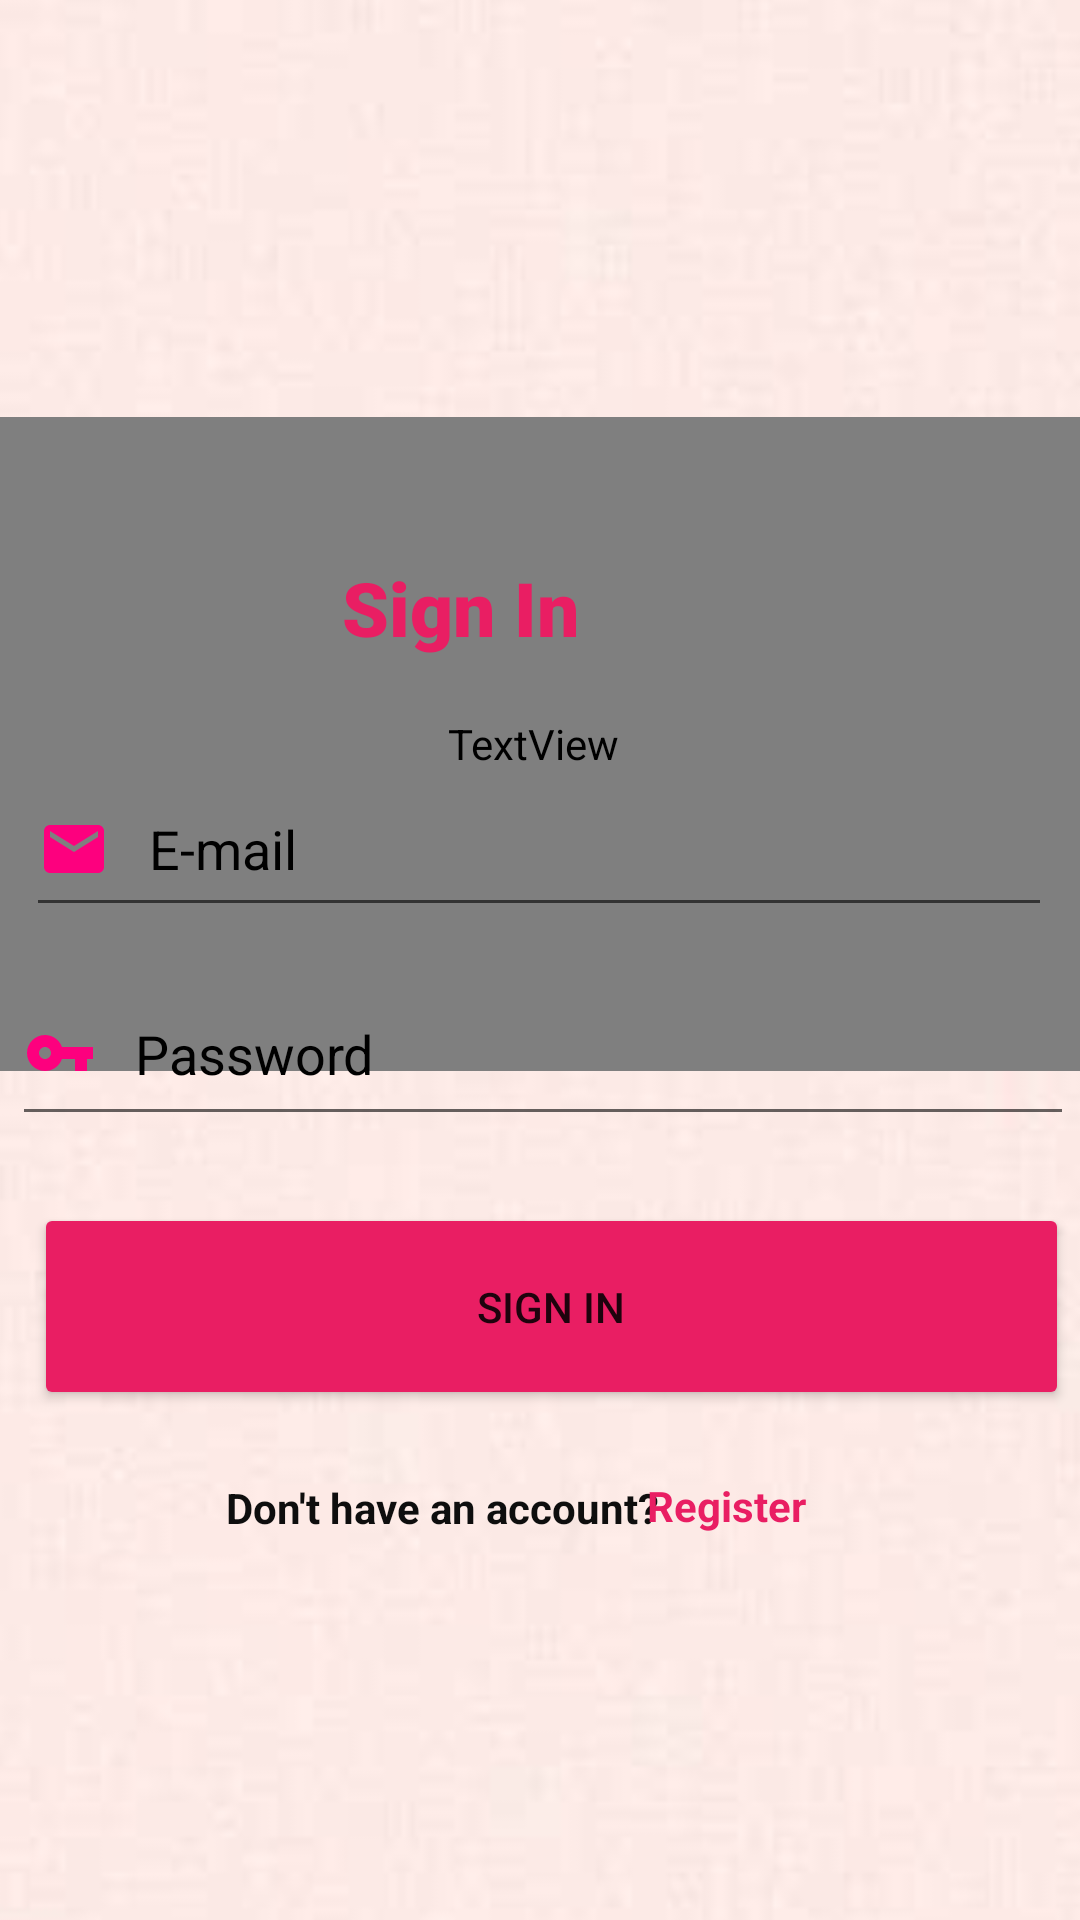

Layout XML and referenced resources for this Android screen:
<!-- AndroidManifest.xml: application theme Theme.Kt -->
<!-- res/layout/activity_login.xml -->
<?xml version="1.0" encoding="utf-8"?>
<androidx.constraintlayout.widget.ConstraintLayout xmlns:android="http://schemas.android.com/apk/res/android"
    xmlns:app="http://schemas.android.com/apk/res-auto"
    xmlns:tools="http://schemas.android.com/tools"
    android:layout_width="match_parent"
    android:layout_height="match_parent"
    tools:context=".Activities.LoginActivity">


    <ImageView


        android:id="@+id/imageView3"
        android:layout_width="412dp"
        android:layout_height="737dp"
        android:scaleType="centerCrop"
        android:src="@drawable/pink"
        app:layout_constraintBottom_toBottomOf="parent"
        app:layout_constraintEnd_toEndOf="parent"
        app:layout_constraintHorizontal_bias="1.0"
        app:layout_constraintStart_toStartOf="parent"
        app:layout_constraintTop_toTopOf="parent" />

    <TextView
        android:id="@+id/textView4"
        android:layout_width="369dp"
        android:layout_height="218dp"
        android:fontFamily="@font/lobster"
        android:text="@string/restaurantado"
        android:textAlignment="center"
        android:textColor="@color/teal_777"
        android:textSize="48sp"
        app:layout_constraintBottom_toBottomOf="@+id/imageView3"
        app:layout_constraintEnd_toEndOf="@+id/imageView3"
        app:layout_constraintHorizontal_bias="0.79"
        app:layout_constraintStart_toStartOf="parent"
        app:layout_constraintTop_toTopOf="parent"
        app:layout_constraintVertical_bias="0.295" />

    <TextView
        android:id="@+id/signintext"
        android:layout_width="246dp"
        android:layout_height="52dp"
        android:fontFamily="sans-serif-black"
        android:text="Sign In"
        android:textColor="@color/teal_777"
        android:textSize="25sp"
        app:layout_constraintBottom_toBottomOf="parent"
        app:layout_constraintEnd_toEndOf="parent"
        app:layout_constraintTop_toTopOf="parent"
        app:layout_constraintVertical_bias="0.316" />

    <EditText
        android:id="@+id/etEmail"
        android:layout_width="342dp"
        android:layout_height="55dp"
        android:drawableLeft="@drawable/ic_baseline_email_24"
        android:drawablePadding="13dp"

        android:hint="E-mail"
        android:textColorHint="@color/black"
        app:layout_constraintBottom_toBottomOf="parent"
        app:layout_constraintEnd_toEndOf="@+id/imageView3"
        app:layout_constraintHorizontal_bias="0.485"
        app:layout_constraintStart_toStartOf="parent"
        app:layout_constraintTop_toTopOf="parent"
        app:layout_constraintVertical_bias="0.434"
        app:layout_constraintWidth_percent=" .8" />

    <EditText

        android:id="@+id/etPassword"
        android:layout_width="354dp"
        android:layout_height="58dp"
        android:autofillHints=""

        android:drawableLeft="@drawable/ic_baseline_vpn_key_24"
        android:drawablePadding="13dp"
        android:hint="Password"
        android:textColorHint="@color/black"
        app:layout_constraintBottom_toBottomOf="parent"
        app:layout_constraintEnd_toEndOf="@+id/imageView3"
        app:layout_constraintHorizontal_bias="0.689"
        app:layout_constraintStart_toStartOf="parent"
        app:layout_constraintTop_toTopOf="parent"
        app:layout_constraintVertical_bias="0.551"
        app:layout_constraintWidth_percent=" .8" />

    <Button
        android:id="@+id/btnLogin"
        android:layout_width="345dp"
        android:layout_height="69dp"
        android:backgroundTint="@color/teal_777"
        android:padding="14dp"
        android:text="Sign in"
        app:layout_constraintBottom_toBottomOf="parent"
        app:layout_constraintEnd_toEndOf="parent"
        app:layout_constraintHorizontal_bias="0.757"
        app:layout_constraintStart_toStartOf="parent"
        app:layout_constraintTop_toTopOf="parent"
        app:layout_constraintVertical_bias="0.702"
        app:layout_constraintWidth_percent=" .8" />

    <TextView
        android:layout_width="wrap_content"
        android:layout_height="wrap_content"
        android:text="Don't have an account?"
        android:textAlignment="center"
        android:textColor="#0E0E0E"
        android:textStyle="bold"
        app:layout_constraintBottom_toBottomOf="parent"
        app:layout_constraintEnd_toEndOf="@+id/imageView3"
        app:layout_constraintHorizontal_bias="0.349"
        app:layout_constraintStart_toStartOf="parent"
        app:layout_constraintTop_toTopOf="parent"
        app:layout_constraintVertical_bias="0.794" />

    <TextView
        android:layout_width="wrap_content"
        android:layout_height="wrap_content"
        android:onClick="register"
        android:text="Register"
        android:textAlignment="center"
        android:textColor="#E91E63"
        android:textStyle="bold"
        app:layout_constraintBottom_toBottomOf="parent"
        app:layout_constraintEnd_toEndOf="@+id/imageView3"
        app:layout_constraintHorizontal_bias="0.703"
        app:layout_constraintStart_toStartOf="parent"
        app:layout_constraintTop_toTopOf="parent"
        app:layout_constraintVertical_bias="0.793" />


</androidx.constraintlayout.widget.ConstraintLayout>
<!-- resources referenced by this layout -->
<resources>
  <color name="black">#FF000000</color>
  <color name="teal_777">#E91E63</color>
  <!-- drawable ic_baseline_email_24 (drawable) -->
  <vector android:height="24dp" android:tint="#FD007E"
      android:viewportHeight="24" android:viewportWidth="24"
      android:width="24dp" xmlns:android="http://schemas.android.com/apk/res/android">
      <path android:fillColor="@android:color/white" android:pathData="M20,4L4,4c-1.1,0 -1.99,0.9 -1.99,2L2,18c0,1.1 0.9,2 2,2h16c1.1,0 2,-0.9 2,-2L22,6c0,-1.1 -0.9,-2 -2,-2zM20,8l-8,5 -8,-5L4,6l8,5 8,-5v2z"/>
  </vector>
  <!-- drawable ic_baseline_vpn_key_24 (drawable) -->
  <vector android:height="24dp" android:tint="#FD007E"
      android:viewportHeight="24" android:viewportWidth="24"
      android:width="24dp" xmlns:android="http://schemas.android.com/apk/res/android">
      <path android:fillColor="@android:color/white" android:pathData="M12.65,10C11.83,7.67 9.61,6 7,6c-3.31,0 -6,2.69 -6,6s2.69,6 6,6c2.61,0 4.83,-1.67 5.65,-4H17v4h4v-4h2v-4H12.65zM7,14c-1.1,0 -2,-0.9 -2,-2s0.9,-2 2,-2 2,0.9 2,2 -0.9,2 -2,2z"/>
  </vector>
  <!-- drawable pink: jpg bitmap (drawable, 5946 bytes) -->
  <string name="restaurantado">Restaurantado</string>
  <style name="Theme.Kt" parent="Theme.MaterialComponents.DayNight.NoActionBar">
          
          <item name="colorPrimary">@color/purple_500</item>
          <item name="colorPrimaryVariant">@color/purple_700</item>
          <item name="colorOnPrimary">@color/white</item>
          
          <item name="colorSecondary">@color/teal_200</item>
          <item name="colorSecondaryVariant">@color/teal_777</item>
          <item name="colorOnSecondary">@color/black</item>
          
          <item name="android:statusBarColor" tools:targetApi="l">?attr/colorPrimaryVariant</item>
          
      </style>
  <color name="purple_500">#FF6200EE</color>
  <color name="purple_700">#FF3700B3</color>
  <color name="white">#FFFFFFFF</color>
  <color name="teal_200">#FF03DAC5</color>
</resources>
